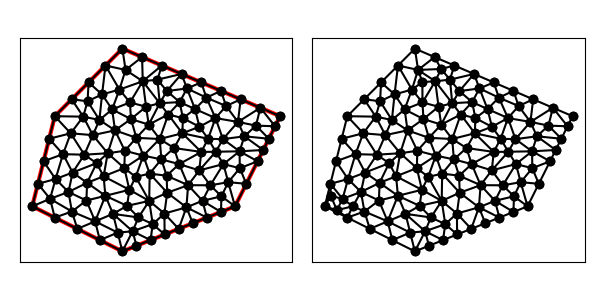

The file beside this chart, header and first rows:
1.500000000000000000e+01, 1.100000000000000000e+01, 8.000000000000000000e+00, 1.400000000000000000e+01, 5.000000000000000000e+00, 1.100000000000000000e+01, 4.000000000000000000e+00, 7.000000000000000000e+00, 8.000000000000000000e+00, 5.000000000000000000e+00, 1.300000000000000000e+01, 7.000000000000000000e+00, 4.250000000000000000e+00, 8.000000000000000000e+00, 4.000000000000000000e+00, 7.000000000000000000e+00, 4.791666666666666963e+00, 7.333333333333333037e+00, 4.347222222222222321e+00, 7.444444444444443754e+00, 1.000000000000000000e+00, 3.281681954856151551e-01
1.500000000000000000e+01, 1.100000000000000000e+01, 8.000000000000000000e+00, 1.400000000000000000e+01, 5.000000000000000000e+00, 1.100000000000000000e+01, 4.000000000000000000e+00, 7.000000000000000000e+00, 8.000000000000000000e+00, 5.000000000000000000e+00, 1.300000000000000000e+01, 7.000000000000000000e+00, 5.000000000000000000e+00, 6.500000000000000000e+00, 6.000000000000000000e+00, 6.000000000000000000e+00, 5.759961970899470707e+00, 6.769923941798941414e+00, 5.586653990299823569e+00, 6.423307980599648026e+00, 0.000000000000000000e+00, 5.000000000000000000e-01
1.500000000000000000e+01, 1.100000000000000000e+01, 8.000000000000000000e+00, 1.400000000000000000e+01, 5.000000000000000000e+00, 1.100000000000000000e+01, 4.000000000000000000e+00, 7.000000000000000000e+00, 8.000000000000000000e+00, 5.000000000000000000e+00, 1.300000000000000000e+01, 7.000000000000000000e+00, 6.402777777777776791e+00, 7.256944444444444642e+00, 7.246031746031745158e+00, 7.467757936507936734e+00, 6.434018464350566013e+00, 8.044025426733290018e+00, 6.694275996053362654e+00, 7.589575935895223502e+00, 0.000000000000000000e+00, 5.000000000000000000e-01
1.500000000000000000e+01, 1.100000000000000000e+01, 8.000000000000000000e+00, 1.400000000000000000e+01, 5.000000000000000000e+00, 1.100000000000000000e+01, 4.000000000000000000e+00, 7.000000000000000000e+00, 8.000000000000000000e+00, 5.000000000000000000e+00, 1.300000000000000000e+01, 7.000000000000000000e+00, 5.364630901414908060e+00, 9.315092274646273651e+00, 4.750000000000000000e+00, 1.000000000000000000e+01, 4.500000000000000000e+00, 9.000000000000000000e+00, 4.871543633804969353e+00, 9.438364091548757884e+00, 1.000000000000000000e+00, 5.000000000000000000e-01
1.500000000000000000e+01, 1.100000000000000000e+01, 8.000000000000000000e+00, 1.400000000000000000e+01, 5.000000000000000000e+00, 1.100000000000000000e+01, 4.000000000000000000e+00, 7.000000000000000000e+00, 8.000000000000000000e+00, 5.000000000000000000e+00, 1.300000000000000000e+01, 7.000000000000000000e+00, 6.402777777777776791e+00, 7.256944444444444642e+00, 6.791666666666666963e+00, 6.333333333333333037e+00, 7.246031746031745158e+00, 7.467757936507936734e+00, 6.813492063492063266e+00, 7.019345238095238138e+00, 0.000000000000000000e+00, 5.000000000000000000e-01
1.500000000000000000e+01, 1.100000000000000000e+01, 8.000000000000000000e+00, 1.400000000000000000e+01, 5.000000000000000000e+00, 1.100000000000000000e+01, 4.000000000000000000e+00, 7.000000000000000000e+00, 8.000000000000000000e+00, 5.000000000000000000e+00, 1.300000000000000000e+01, 7.000000000000000000e+00, 8.000000000000000000e+00, 5.000000000000000000e+00, 7.791666666666666963e+00, 5.833333333333333925e+00, 7.000000000000000000e+00, 5.500000000000000000e+00, 7.597222222222222321e+00, 5.444444444444445530e+00, 0.000000000000000000e+00, 5.000000000000000000e-01
1.500000000000000000e+01, 1.100000000000000000e+01, 8.000000000000000000e+00, 1.400000000000000000e+01, 5.000000000000000000e+00, 1.100000000000000000e+01, 4.000000000000000000e+00, 7.000000000000000000e+00, 8.000000000000000000e+00, 5.000000000000000000e+00, 1.300000000000000000e+01, 7.000000000000000000e+00, 7.583333333333333037e+00, 6.666666666666666963e+00, 6.791666666666666963e+00, 6.333333333333333037e+00, 7.791666666666666963e+00, 5.833333333333333925e+00, 7.388888888888889284e+00, 6.277777777777778567e+00, 0.000000000000000000e+00, 5.000000000000000000e-01
1.500000000000000000e+01, 1.100000000000000000e+01, 8.000000000000000000e+00, 1.400000000000000000e+01, 5.000000000000000000e+00, 1.100000000000000000e+01, 4.000000000000000000e+00, 7.000000000000000000e+00, 8.000000000000000000e+00, 5.000000000000000000e+00, 1.300000000000000000e+01, 7.000000000000000000e+00, 7.791666666666666963e+00, 5.833333333333333925e+00, 8.454364692655488511e+00, 5.893140037126887165e+00, 7.583333333333333037e+00, 6.666666666666666963e+00, 7.943121564218496466e+00, 6.131046679042295722e+00, 0.000000000000000000e+00, 5.000000000000000000e-01
1.500000000000000000e+01, 1.100000000000000000e+01, 8.000000000000000000e+00, 1.400000000000000000e+01, 5.000000000000000000e+00, 1.100000000000000000e+01, 4.000000000000000000e+00, 7.000000000000000000e+00, 8.000000000000000000e+00, 5.000000000000000000e+00, 1.300000000000000000e+01, 7.000000000000000000e+00, 5.033523202816403419e+00, 8.210781824896075776e+00, 5.364630901414908060e+00, 9.315092274646273651e+00, 4.500000000000000000e+00, 9.000000000000000000e+00, 4.966051368077104122e+00, 8.841958033180782550e+00, 1.000000000000000000e+00, 5.000000000000000000e-01
1.500000000000000000e+01, 1.100000000000000000e+01, 8.000000000000000000e+00, 1.400000000000000000e+01, 5.000000000000000000e+00, 1.100000000000000000e+01, 4.000000000000000000e+00, 7.000000000000000000e+00, 8.000000000000000000e+00, 5.000000000000000000e+00, 1.300000000000000000e+01, 7.000000000000000000e+00, 6.791666666666666963e+00, 6.333333333333333037e+00, 6.402777777777776791e+00, 7.256944444444444642e+00, 5.759961970899470707e+00, 6.769923941798941414e+00, 6.318135471781304524e+00, 6.786733906525573623e+00, 0.000000000000000000e+00, 5.000000000000000000e-01
1.500000000000000000e+01, 1.100000000000000000e+01, 8.000000000000000000e+00, 1.400000000000000000e+01, 5.000000000000000000e+00, 1.100000000000000000e+01, 4.000000000000000000e+00, 7.000000000000000000e+00, 8.000000000000000000e+00, 5.000000000000000000e+00, 1.300000000000000000e+01, 7.000000000000000000e+00, 8.109610686799793910e+00, 9.466403647551214107e+00, 7.348291645648543202e+00, 9.356070060851159553e+00, 8.086498728036806583e+00, 8.697478410525079084e+00, 7.848133686828380640e+00, 9.173317372975818174e+00, 0.000000000000000000e+00, 5.000000000000000000e-01
1.500000000000000000e+01, 1.100000000000000000e+01, 8.000000000000000000e+00, 1.400000000000000000e+01, 5.000000000000000000e+00, 1.100000000000000000e+01, 4.000000000000000000e+00, 7.000000000000000000e+00, 8.000000000000000000e+00, 5.000000000000000000e+00, 1.300000000000000000e+01, 7.000000000000000000e+00, 7.166666666666666075e+00, 8.333333333333333925e+00, 7.246031746031745158e+00, 7.467757936507936734e+00, 8.310963701049907115e+00, 7.733990925262477667e+00, 7.574554037916105820e+00, 7.845027398367915517e+00, 0.000000000000000000e+00, 5.000000000000000000e-01
1.500000000000000000e+01, 1.100000000000000000e+01, 8.000000000000000000e+00, 1.400000000000000000e+01, 5.000000000000000000e+00, 1.100000000000000000e+01, 4.000000000000000000e+00, 7.000000000000000000e+00, 8.000000000000000000e+00, 5.000000000000000000e+00, 1.300000000000000000e+01, 7.000000000000000000e+00, 6.690331562910881047e+00, 1.015985272819842500e+01, 6.311550865777286745e+00, 9.291675945002145554e+00, 7.348291645648543202e+00, 9.356070060851159553e+00, 6.783391358112236702e+00, 9.602532911350577294e+00, 0.000000000000000000e+00, 5.000000000000000000e-01
1.500000000000000000e+01, 1.100000000000000000e+01, 8.000000000000000000e+00, 1.400000000000000000e+01, 5.000000000000000000e+00, 1.100000000000000000e+01, 4.000000000000000000e+00, 7.000000000000000000e+00, 8.000000000000000000e+00, 5.000000000000000000e+00, 1.300000000000000000e+01, 7.000000000000000000e+00, 6.791666666666666963e+00, 6.333333333333333037e+00, 7.000000000000000000e+00, 5.500000000000000000e+00, 7.791666666666666963e+00, 5.833333333333333925e+00, 7.194444444444445530e+00, 5.888888888888888395e+00, 0.000000000000000000e+00, 5.000000000000000000e-01
1.500000000000000000e+01, 1.100000000000000000e+01, 8.000000000000000000e+00, 1.400000000000000000e+01, 5.000000000000000000e+00, 1.100000000000000000e+01, 4.000000000000000000e+00, 7.000000000000000000e+00, 8.000000000000000000e+00, 5.000000000000000000e+00, 1.300000000000000000e+01, 7.000000000000000000e+00, 7.583333333333333037e+00, 6.666666666666666963e+00, 8.454364692655488511e+00, 5.893140037126887165e+00, 8.712752525252525970e+00, 6.506313131313132381e+00, 8.250150183747114951e+00, 6.355373278368895207e+00, 0.000000000000000000e+00, 5.000000000000000000e-01
1.500000000000000000e+01, 1.100000000000000000e+01, 8.000000000000000000e+00, 1.400000000000000000e+01, 5.000000000000000000e+00, 1.100000000000000000e+01, 4.000000000000000000e+00, 7.000000000000000000e+00, 8.000000000000000000e+00, 5.000000000000000000e+00, 1.300000000000000000e+01, 7.000000000000000000e+00, 1.175000000000000000e+01, 6.500000000000000000e+00, 1.155615038465868416e+01, 7.245080367841151947e+00, 1.084264390017484914e+01, 6.955890249562878935e+00, 1.138293142827784443e+01, 6.900323539134677553e+00, 0.000000000000000000e+00, 5.000000000000000000e-01
1.500000000000000000e+01, 1.100000000000000000e+01, 8.000000000000000000e+00, 1.400000000000000000e+01, 5.000000000000000000e+00, 1.100000000000000000e+01, 4.000000000000000000e+00, 7.000000000000000000e+00, 8.000000000000000000e+00, 5.000000000000000000e+00, 1.300000000000000000e+01, 7.000000000000000000e+00, 1.175000000000000000e+01, 6.500000000000000000e+00, 1.084264390017484914e+01, 6.955890249562878935e+00, 1.112500000000000000e+01, 6.250000000000000000e+00, 1.123921463339161697e+01, 6.568630083187625424e+00, 0.000000000000000000e+00, 5.000000000000000000e-01
1.500000000000000000e+01, 1.100000000000000000e+01, 8.000000000000000000e+00, 1.400000000000000000e+01, 5.000000000000000000e+00, 1.100000000000000000e+01, 4.000000000000000000e+00, 7.000000000000000000e+00, 8.000000000000000000e+00, 5.000000000000000000e+00, 1.300000000000000000e+01, 7.000000000000000000e+00, 9.347074270469324375e+00, 6.209907427458798423e+00, 8.454364692655488511e+00, 5.893140037126887165e+00, 9.250000000000000000e+00, 5.500000000000000000e+00, 9.017146321041604295e+00, 5.867682488195228530e+00, 0.000000000000000000e+00, 5.000000000000000000e-01
1.500000000000000000e+01, 1.100000000000000000e+01, 8.000000000000000000e+00, 1.400000000000000000e+01, 5.000000000000000000e+00, 1.100000000000000000e+01, 4.000000000000000000e+00, 7.000000000000000000e+00, 8.000000000000000000e+00, 5.000000000000000000e+00, 1.300000000000000000e+01, 7.000000000000000000e+00, 7.583333333333333037e+00, 6.666666666666666963e+00, 8.712752525252525970e+00, 6.506313131313132381e+00, 8.209774971124891962e+00, 7.021287626696130602e+00, 8.168620276570250027e+00, 6.731422474891975760e+00, 0.000000000000000000e+00, 5.000000000000000000e-01
1.500000000000000000e+01, 1.100000000000000000e+01, 8.000000000000000000e+00, 1.400000000000000000e+01, 5.000000000000000000e+00, 1.100000000000000000e+01, 4.000000000000000000e+00, 7.000000000000000000e+00, 8.000000000000000000e+00, 5.000000000000000000e+00, 1.300000000000000000e+01, 7.000000000000000000e+00, 6.791666666666666963e+00, 6.333333333333333037e+00, 7.583333333333333037e+00, 6.666666666666666963e+00, 7.246031746031745158e+00, 7.467757936507936734e+00, 7.207010582010582311e+00, 6.822585978835978615e+00, 0.000000000000000000e+00, 5.000000000000000000e-01
1.500000000000000000e+01, 1.100000000000000000e+01, 8.000000000000000000e+00, 1.400000000000000000e+01, 5.000000000000000000e+00, 1.100000000000000000e+01, 4.000000000000000000e+00, 7.000000000000000000e+00, 8.000000000000000000e+00, 5.000000000000000000e+00, 1.300000000000000000e+01, 7.000000000000000000e+00, 8.000000000000000000e+00, 5.000000000000000000e+00, 8.625000000000000000e+00, 5.250000000000000000e+00, 8.454364692655488511e+00, 5.893140037126887165e+00, 8.359788230885163429e+00, 5.381046679042295722e+00, 0.000000000000000000e+00, 5.000000000000000000e-01
1.500000000000000000e+01, 1.100000000000000000e+01, 8.000000000000000000e+00, 1.400000000000000000e+01, 5.000000000000000000e+00, 1.100000000000000000e+01, 4.000000000000000000e+00, 7.000000000000000000e+00, 8.000000000000000000e+00, 5.000000000000000000e+00, 1.300000000000000000e+01, 7.000000000000000000e+00, 6.000000000000000000e+00, 6.000000000000000000e+00, 7.000000000000000000e+00, 5.500000000000000000e+00, 6.791666666666666963e+00, 6.333333333333333037e+00, 6.597222222222222321e+00, 5.944444444444443754e+00, 0.000000000000000000e+00, 5.000000000000000000e-01
1.500000000000000000e+01, 1.100000000000000000e+01, 8.000000000000000000e+00, 1.400000000000000000e+01, 5.000000000000000000e+00, 1.100000000000000000e+01, 4.000000000000000000e+00, 7.000000000000000000e+00, 8.000000000000000000e+00, 5.000000000000000000e+00, 1.300000000000000000e+01, 7.000000000000000000e+00, 9.875000000000000000e+00, 5.750000000000000000e+00, 1.050000000000000000e+01, 6.000000000000000000e+00, 9.865144311321074611e+00, 6.680889221697314362e+00, 1.008004810377369154e+01, 6.143629740565771158e+00, 0.000000000000000000e+00, 5.000000000000000000e-01
1.500000000000000000e+01, 1.100000000000000000e+01, 8.000000000000000000e+00, 1.400000000000000000e+01, 5.000000000000000000e+00, 1.100000000000000000e+01, 4.000000000000000000e+00, 7.000000000000000000e+00, 8.000000000000000000e+00, 5.000000000000000000e+00, 1.300000000000000000e+01, 7.000000000000000000e+00, 9.250000000000000000e+00, 5.500000000000000000e+00, 9.875000000000000000e+00, 5.750000000000000000e+00, 9.347074270469324375e+00, 6.209907427458798423e+00, 9.490691423489774792e+00, 5.819969142486265845e+00, 0.000000000000000000e+00, 5.000000000000000000e-01
1.500000000000000000e+01, 1.100000000000000000e+01, 8.000000000000000000e+00, 1.400000000000000000e+01, 5.000000000000000000e+00, 1.100000000000000000e+01, 4.000000000000000000e+00, 7.000000000000000000e+00, 8.000000000000000000e+00, 5.000000000000000000e+00, 1.300000000000000000e+01, 7.000000000000000000e+00, 9.190874627773808925e+00, 7.240994701970601355e+00, 8.712752525252525970e+00, 6.506313131313132381e+00, 9.347074270469324375e+00, 6.209907427458798423e+00, 9.083567141165220349e+00, 6.652405086914177978e+00, 0.000000000000000000e+00, 5.000000000000000000e-01
1.500000000000000000e+01, 1.100000000000000000e+01, 8.000000000000000000e+00, 1.400000000000000000e+01, 5.000000000000000000e+00, 1.100000000000000000e+01, 4.000000000000000000e+00, 7.000000000000000000e+00, 8.000000000000000000e+00, 5.000000000000000000e+00, 1.300000000000000000e+01, 7.000000000000000000e+00, 8.000000000000000000e+00, 5.000000000000000000e+00, 8.454364692655488511e+00, 5.893140037126887165e+00, 7.791666666666666963e+00, 5.833333333333333925e+00, 8.082010453107384862e+00, 5.575491123486739475e+00, 0.000000000000000000e+00, 5.000000000000000000e-01
1.500000000000000000e+01, 1.100000000000000000e+01, 8.000000000000000000e+00, 1.400000000000000000e+01, 5.000000000000000000e+00, 1.100000000000000000e+01, 4.000000000000000000e+00, 7.000000000000000000e+00, 8.000000000000000000e+00, 5.000000000000000000e+00, 1.300000000000000000e+01, 7.000000000000000000e+00, 9.250000000000000000e+00, 5.500000000000000000e+00, 8.454364692655488511e+00, 5.893140037126887165e+00, 8.625000000000000000e+00, 5.250000000000000000e+00, 8.776454897551829504e+00, 5.547713345708962684e+00, 0.000000000000000000e+00, 5.000000000000000000e-01
1.500000000000000000e+01, 1.100000000000000000e+01, 8.000000000000000000e+00, 1.400000000000000000e+01, 5.000000000000000000e+00, 1.100000000000000000e+01, 4.000000000000000000e+00, 7.000000000000000000e+00, 8.000000000000000000e+00, 5.000000000000000000e+00, 1.300000000000000000e+01, 7.000000000000000000e+00, 9.190874627773808925e+00, 7.240994701970601355e+00, 8.209774971124891962e+00, 7.021287626696130602e+00, 8.712752525252525970e+00, 6.506313131313132381e+00, 8.704467374717076211e+00, 6.922865153326621446e+00, 0.000000000000000000e+00, 5.000000000000000000e-01
1.500000000000000000e+01, 1.100000000000000000e+01, 8.000000000000000000e+00, 1.400000000000000000e+01, 5.000000000000000000e+00, 1.100000000000000000e+01, 4.000000000000000000e+00, 7.000000000000000000e+00, 8.000000000000000000e+00, 5.000000000000000000e+00, 1.300000000000000000e+01, 7.000000000000000000e+00, 7.246031746031745158e+00, 7.467757936507936734e+00, 8.209774971124891962e+00, 7.021287626696130602e+00, 8.310963701049907115e+00, 7.733990925262477667e+00, 7.922256806068848078e+00, 7.407678829488848038e+00, 0.000000000000000000e+00, 5.000000000000000000e-01
1.500000000000000000e+01, 1.100000000000000000e+01, 8.000000000000000000e+00, 1.400000000000000000e+01, 5.000000000000000000e+00, 1.100000000000000000e+01, 4.000000000000000000e+00, 7.000000000000000000e+00, 8.000000000000000000e+00, 5.000000000000000000e+00, 1.300000000000000000e+01, 7.000000000000000000e+00, 7.246031746031745158e+00, 7.467757936507936734e+00, 7.583333333333333037e+00, 6.666666666666666963e+00, 8.209774971124891962e+00, 7.021287626696130602e+00, 7.679713350163322794e+00, 7.051904076623578987e+00, 0.000000000000000000e+00, 5.000000000000000000e-01
1.500000000000000000e+01, 1.100000000000000000e+01, 8.000000000000000000e+00, 1.400000000000000000e+01, 5.000000000000000000e+00, 1.100000000000000000e+01, 4.000000000000000000e+00, 7.000000000000000000e+00, 8.000000000000000000e+00, 5.000000000000000000e+00, 1.300000000000000000e+01, 7.000000000000000000e+00, 6.434018464350566013e+00, 8.044025426733290018e+00, 7.246031746031745158e+00, 7.467757936507936734e+00, 7.166666666666666075e+00, 8.333333333333333925e+00, 6.948905625682992415e+00, 7.948372232191520226e+00, 0.000000000000000000e+00, 5.000000000000000000e-01
1.500000000000000000e+01, 1.100000000000000000e+01, 8.000000000000000000e+00, 1.400000000000000000e+01, 5.000000000000000000e+00, 1.100000000000000000e+01, 4.000000000000000000e+00, 7.000000000000000000e+00, 8.000000000000000000e+00, 5.000000000000000000e+00, 1.300000000000000000e+01, 7.000000000000000000e+00, 6.690331562910881047e+00, 1.015985272819842500e+01, 5.706936160470290176e+00, 1.024051074355985946e+01, 6.311550865777286745e+00, 9.291675945002145554e+00, 6.236272863052819027e+00, 9.897346472253476080e+00, 0.000000000000000000e+00, 5.000000000000000000e-01
1.500000000000000000e+01, 1.100000000000000000e+01, 8.000000000000000000e+00, 1.400000000000000000e+01, 5.000000000000000000e+00, 1.100000000000000000e+01, 4.000000000000000000e+00, 7.000000000000000000e+00, 8.000000000000000000e+00, 5.000000000000000000e+00, 1.300000000000000000e+01, 7.000000000000000000e+00, 4.000000000000000000e+00, 7.000000000000000000e+00, 5.000000000000000000e+00, 6.500000000000000000e+00, 4.791666666666666963e+00, 7.333333333333333037e+00, 4.597222222222222321e+00, 6.944444444444443754e+00, 1.000000000000000000e+00, 3.281681954856151551e-01
1.500000000000000000e+01, 1.100000000000000000e+01, 8.000000000000000000e+00, 1.400000000000000000e+01, 5.000000000000000000e+00, 1.100000000000000000e+01, 4.000000000000000000e+00, 7.000000000000000000e+00, 8.000000000000000000e+00, 5.000000000000000000e+00, 1.300000000000000000e+01, 7.000000000000000000e+00, 6.791666666666666963e+00, 6.333333333333333037e+00, 5.759961970899470707e+00, 6.769923941798941414e+00, 6.000000000000000000e+00, 6.000000000000000000e+00, 6.183876212522046778e+00, 6.367752425044091780e+00, 0.000000000000000000e+00, 5.000000000000000000e-01
1.500000000000000000e+01, 1.100000000000000000e+01, 8.000000000000000000e+00, 1.400000000000000000e+01, 5.000000000000000000e+00, 1.100000000000000000e+01, 4.000000000000000000e+00, 7.000000000000000000e+00, 8.000000000000000000e+00, 5.000000000000000000e+00, 1.300000000000000000e+01, 7.000000000000000000e+00, 5.759961970899470707e+00, 6.769923941798941414e+00, 6.402777777777776791e+00, 7.256944444444444642e+00, 5.608188430158279836e+00, 7.637983899321702630e+00, 5.923642726278508519e+00, 7.221617428521696525e+00, 0.000000000000000000e+00, 4.494011052478596446e-01
1.500000000000000000e+01, 1.100000000000000000e+01, 8.000000000000000000e+00, 1.400000000000000000e+01, 5.000000000000000000e+00, 1.100000000000000000e+01, 4.000000000000000000e+00, 7.000000000000000000e+00, 8.000000000000000000e+00, 5.000000000000000000e+00, 1.300000000000000000e+01, 7.000000000000000000e+00, 6.402777777777776791e+00, 7.256944444444444642e+00, 6.434018464350566013e+00, 8.044025426733290018e+00, 5.608188430158279836e+00, 7.637983899321702630e+00, 6.148328224095540584e+00, 7.646317923499812430e+00, 0.000000000000000000e+00, 4.494011052478596446e-01
1.500000000000000000e+01, 1.100000000000000000e+01, 8.000000000000000000e+00, 1.400000000000000000e+01, 5.000000000000000000e+00, 1.100000000000000000e+01, 4.000000000000000000e+00, 7.000000000000000000e+00, 8.000000000000000000e+00, 5.000000000000000000e+00, 1.300000000000000000e+01, 7.000000000000000000e+00, 4.500000000000000000e+00, 9.000000000000000000e+00, 4.250000000000000000e+00, 8.000000000000000000e+00, 5.033523202816403419e+00, 8.210781824896075776e+00, 4.594507734272134769e+00, 8.403593941632024666e+00, 1.000000000000000000e+00, 5.000000000000000000e-01
1.500000000000000000e+01, 1.100000000000000000e+01, 8.000000000000000000e+00, 1.400000000000000000e+01, 5.000000000000000000e+00, 1.100000000000000000e+01, 4.000000000000000000e+00, 7.000000000000000000e+00, 8.000000000000000000e+00, 5.000000000000000000e+00, 1.300000000000000000e+01, 7.000000000000000000e+00, 5.759961970899470707e+00, 6.769923941798941414e+00, 5.608188430158279836e+00, 7.637983899321702630e+00, 4.791666666666666963e+00, 7.333333333333333037e+00, 5.386605689241473094e+00, 7.247080391484658435e+00, 0.000000000000000000e+00, 3.281681954856151551e-01
1.500000000000000000e+01, 1.100000000000000000e+01, 8.000000000000000000e+00, 1.400000000000000000e+01, 5.000000000000000000e+00, 1.100000000000000000e+01, 4.000000000000000000e+00, 7.000000000000000000e+00, 8.000000000000000000e+00, 5.000000000000000000e+00, 1.300000000000000000e+01, 7.000000000000000000e+00, 5.033523202816403419e+00, 8.210781824896075776e+00, 5.791642884322678597e+00, 8.499904870624048314e+00, 5.364630901414908060e+00, 9.315092274646273651e+00, 5.396598996184663655e+00, 8.675259656722133172e+00, 0.000000000000000000e+00, 5.000000000000000000e-01
1.500000000000000000e+01, 1.100000000000000000e+01, 8.000000000000000000e+00, 1.400000000000000000e+01, 5.000000000000000000e+00, 1.100000000000000000e+01, 4.000000000000000000e+00, 7.000000000000000000e+00, 8.000000000000000000e+00, 5.000000000000000000e+00, 1.300000000000000000e+01, 7.000000000000000000e+00, 5.791642884322678597e+00, 8.499904870624048314e+00, 5.033523202816403419e+00, 8.210781824896075776e+00, 5.608188430158279836e+00, 7.637983899321702630e+00, 5.477784839099119729e+00, 8.116223531613941944e+00, 0.000000000000000000e+00, 4.494011052478596446e-01
1.500000000000000000e+01, 1.100000000000000000e+01, 8.000000000000000000e+00, 1.400000000000000000e+01, 5.000000000000000000e+00, 1.100000000000000000e+01, 4.000000000000000000e+00, 7.000000000000000000e+00, 8.000000000000000000e+00, 5.000000000000000000e+00, 1.300000000000000000e+01, 7.000000000000000000e+00, 4.791666666666666963e+00, 7.333333333333333037e+00, 5.033523202816403419e+00, 8.210781824896075776e+00, 4.250000000000000000e+00, 8.000000000000000000e+00, 4.691729956494357090e+00, 7.848038386076470196e+00, 1.000000000000000000e+00, 3.281681954856151551e-01
1.500000000000000000e+01, 1.100000000000000000e+01, 8.000000000000000000e+00, 1.400000000000000000e+01, 5.000000000000000000e+00, 1.100000000000000000e+01, 4.000000000000000000e+00, 7.000000000000000000e+00, 8.000000000000000000e+00, 5.000000000000000000e+00, 1.300000000000000000e+01, 7.000000000000000000e+00, 5.759961970899470707e+00, 6.769923941798941414e+00, 4.791666666666666963e+00, 7.333333333333333037e+00, 5.000000000000000000e+00, 6.500000000000000000e+00, 5.183876212522045890e+00, 6.867752425044091780e+00, 0.000000000000000000e+00, 3.281681954856151551e-01
1.500000000000000000e+01, 1.100000000000000000e+01, 8.000000000000000000e+00, 1.400000000000000000e+01, 5.000000000000000000e+00, 1.100000000000000000e+01, 4.000000000000000000e+00, 7.000000000000000000e+00, 8.000000000000000000e+00, 5.000000000000000000e+00, 1.300000000000000000e+01, 7.000000000000000000e+00, 5.033523202816403419e+00, 8.210781824896075776e+00, 4.791666666666666963e+00, 7.333333333333333037e+00, 5.608188430158279836e+00, 7.637983899321702630e+00, 5.144459433213783406e+00, 7.727366352517037740e+00, 0.000000000000000000e+00, 3.281681954856151551e-01
1.500000000000000000e+01, 1.100000000000000000e+01, 8.000000000000000000e+00, 1.400000000000000000e+01, 5.000000000000000000e+00, 1.100000000000000000e+01, 4.000000000000000000e+00, 7.000000000000000000e+00, 8.000000000000000000e+00, 5.000000000000000000e+00, 1.300000000000000000e+01, 7.000000000000000000e+00, 1.062500000000000000e+01, 1.287500000000000000e+01, 1.086706302266707702e+01, 1.223148038622317912e+01, 1.150000000000000000e+01, 1.250000000000000000e+01, 1.099735434088902508e+01, 1.253549346207439363e+01, 1.000000000000000000e+00, 5.000000000000000000e-01
1.500000000000000000e+01, 1.100000000000000000e+01, 8.000000000000000000e+00, 1.400000000000000000e+01, 5.000000000000000000e+00, 1.100000000000000000e+01, 4.000000000000000000e+00, 7.000000000000000000e+00, 8.000000000000000000e+00, 5.000000000000000000e+00, 1.300000000000000000e+01, 7.000000000000000000e+00, 7.672813215063786885e+00, 1.037155287046239849e+01, 7.348291645648543202e+00, 9.356070060851159553e+00, 8.109610686799793910e+00, 9.466403647551214107e+00, 7.710238515837374962e+00, 9.731342192954924641e+00, 0.000000000000000000e+00, 5.000000000000000000e-01
1.500000000000000000e+01, 1.100000000000000000e+01, 8.000000000000000000e+00, 1.400000000000000000e+01, 5.000000000000000000e+00, 1.100000000000000000e+01, 4.000000000000000000e+00, 7.000000000000000000e+00, 8.000000000000000000e+00, 5.000000000000000000e+00, 1.300000000000000000e+01, 7.000000000000000000e+00, 9.190874627773808925e+00, 7.240994701970601355e+00, 9.865144311321074611e+00, 6.680889221697314362e+00, 9.988935864606636628e+00, 7.603563340228182810e+00, 9.681651601233840054e+00, 7.175149087965365879e+00, 0.000000000000000000e+00, 5.000000000000000000e-01
1.500000000000000000e+01, 1.100000000000000000e+01, 8.000000000000000000e+00, 1.400000000000000000e+01, 5.000000000000000000e+00, 1.100000000000000000e+01, 4.000000000000000000e+00, 7.000000000000000000e+00, 8.000000000000000000e+00, 5.000000000000000000e+00, 1.300000000000000000e+01, 7.000000000000000000e+00, 9.347074270469324375e+00, 6.209907427458798423e+00, 9.865144311321074611e+00, 6.680889221697314362e+00, 9.190874627773808925e+00, 7.240994701970601355e+00, 9.467697736521403229e+00, 6.710597117042238047e+00, 0.000000000000000000e+00, 5.000000000000000000e-01
1.500000000000000000e+01, 1.100000000000000000e+01, 8.000000000000000000e+00, 1.400000000000000000e+01, 5.000000000000000000e+00, 1.100000000000000000e+01, 4.000000000000000000e+00, 7.000000000000000000e+00, 8.000000000000000000e+00, 5.000000000000000000e+00, 1.300000000000000000e+01, 7.000000000000000000e+00, 9.210791496799895839e+00, 8.451515710636050116e+00, 9.190874627773808925e+00, 7.240994701970601355e+00, 9.988935864606636628e+00, 7.603563340228182810e+00, 9.463533996393445946e+00, 7.765357917611612315e+00, 0.000000000000000000e+00, 5.000000000000000000e-01
1.500000000000000000e+01, 1.100000000000000000e+01, 8.000000000000000000e+00, 1.400000000000000000e+01, 5.000000000000000000e+00, 1.100000000000000000e+01, 4.000000000000000000e+00, 7.000000000000000000e+00, 8.000000000000000000e+00, 5.000000000000000000e+00, 1.300000000000000000e+01, 7.000000000000000000e+00, 8.209774971124891962e+00, 7.021287626696130602e+00, 9.190874627773808925e+00, 7.240994701970601355e+00, 8.310963701049907115e+00, 7.733990925262477667e+00, 8.570537766649536593e+00, 7.332091084643070467e+00, 0.000000000000000000e+00, 5.000000000000000000e-01
1.500000000000000000e+01, 1.100000000000000000e+01, 8.000000000000000000e+00, 1.400000000000000000e+01, 5.000000000000000000e+00, 1.100000000000000000e+01, 4.000000000000000000e+00, 7.000000000000000000e+00, 8.000000000000000000e+00, 5.000000000000000000e+00, 1.300000000000000000e+01, 7.000000000000000000e+00, 9.347074270469324375e+00, 6.209907427458798423e+00, 8.712752525252525970e+00, 6.506313131313132381e+00, 8.454364692655488511e+00, 5.893140037126887165e+00, 8.838063829459112952e+00, 6.203120198632938731e+00, 0.000000000000000000e+00, 5.000000000000000000e-01
1.500000000000000000e+01, 1.100000000000000000e+01, 8.000000000000000000e+00, 1.400000000000000000e+01, 5.000000000000000000e+00, 1.100000000000000000e+01, 4.000000000000000000e+00, 7.000000000000000000e+00, 8.000000000000000000e+00, 5.000000000000000000e+00, 1.300000000000000000e+01, 7.000000000000000000e+00, 9.875000000000000000e+00, 5.750000000000000000e+00, 9.865144311321074611e+00, 6.680889221697314362e+00, 9.347074270469324375e+00, 6.209907427458798423e+00, 9.695739527263466329e+00, 6.213598883052037003e+00, 0.000000000000000000e+00, 5.000000000000000000e-01
1.500000000000000000e+01, 1.100000000000000000e+01, 8.000000000000000000e+00, 1.400000000000000000e+01, 5.000000000000000000e+00, 1.100000000000000000e+01, 4.000000000000000000e+00, 7.000000000000000000e+00, 8.000000000000000000e+00, 5.000000000000000000e+00, 1.300000000000000000e+01, 7.000000000000000000e+00, 6.434018464350566013e+00, 8.044025426733290018e+00, 7.166666666666666075e+00, 8.333333333333333925e+00, 6.855246830036728412e+00, 8.916133020336930670e+00, 6.818643987017988017e+00, 8.431163926801184871e+00, 0.000000000000000000e+00, 5.000000000000000000e-01
1.500000000000000000e+01, 1.100000000000000000e+01, 8.000000000000000000e+00, 1.400000000000000000e+01, 5.000000000000000000e+00, 1.100000000000000000e+01, 4.000000000000000000e+00, 7.000000000000000000e+00, 8.000000000000000000e+00, 5.000000000000000000e+00, 1.300000000000000000e+01, 7.000000000000000000e+00, 1.213151848824413293e+01, 1.091697596968503525e+01, 1.172786463573272187e+01, 1.182335081670968613e+01, 1.122382711978089453e+01, 1.131766060326061485e+01, 1.169440341458591526e+01, 1.135266246321844541e+01, 0.000000000000000000e+00, 5.000000000000000000e-01
1.500000000000000000e+01, 1.100000000000000000e+01, 8.000000000000000000e+00, 1.400000000000000000e+01, 5.000000000000000000e+00, 1.100000000000000000e+01, 4.000000000000000000e+00, 7.000000000000000000e+00, 8.000000000000000000e+00, 5.000000000000000000e+00, 1.300000000000000000e+01, 7.000000000000000000e+00, 5.608188430158279836e+00, 7.637983899321702630e+00, 6.434018464350566013e+00, 8.044025426733290018e+00, 5.791642884322678597e+00, 8.499904870624048314e+00, 5.944616592943841482e+00, 8.060638065559679433e+00, 0.000000000000000000e+00, 4.494011052478596446e-01
1.500000000000000000e+01, 1.100000000000000000e+01, 8.000000000000000000e+00, 1.400000000000000000e+01, 5.000000000000000000e+00, 1.100000000000000000e+01, 4.000000000000000000e+00, 7.000000000000000000e+00, 8.000000000000000000e+00, 5.000000000000000000e+00, 1.300000000000000000e+01, 7.000000000000000000e+00, 8.310963701049907115e+00, 7.733990925262477667e+00, 8.086498728036806583e+00, 8.697478410525079084e+00, 7.166666666666666075e+00, 8.333333333333333925e+00, 7.854709698584460220e+00, 8.254934223040296004e+00, 0.000000000000000000e+00, 5.000000000000000000e-01
1.500000000000000000e+01, 1.100000000000000000e+01, 8.000000000000000000e+00, 1.400000000000000000e+01, 5.000000000000000000e+00, 1.100000000000000000e+01, 4.000000000000000000e+00, 7.000000000000000000e+00, 8.000000000000000000e+00, 5.000000000000000000e+00, 1.300000000000000000e+01, 7.000000000000000000e+00, 5.706936160470290176e+00, 1.024051074355985946e+01, 6.262595920729553178e+00, 1.098001737289171942e+01, 5.000000000000000000e+00, 1.100000000000000000e+01, 5.656510693733281414e+00, 1.074017603881719118e+01, 1.000000000000000000e+00, 5.000000000000000000e-01
1.500000000000000000e+01, 1.100000000000000000e+01, 8.000000000000000000e+00, 1.400000000000000000e+01, 5.000000000000000000e+00, 1.100000000000000000e+01, 4.000000000000000000e+00, 7.000000000000000000e+00, 8.000000000000000000e+00, 5.000000000000000000e+00, 1.300000000000000000e+01, 7.000000000000000000e+00, 6.311550865777286745e+00, 9.291675945002145554e+00, 5.364630901414908060e+00, 9.315092274646273651e+00, 5.791642884322678597e+00, 8.499904870624048314e+00, 5.822608217171624467e+00, 9.035557696757487989e+00, 0.000000000000000000e+00, 5.000000000000000000e-01
1.500000000000000000e+01, 1.100000000000000000e+01, 8.000000000000000000e+00, 1.400000000000000000e+01, 5.000000000000000000e+00, 1.100000000000000000e+01, 4.000000000000000000e+00, 7.000000000000000000e+00, 8.000000000000000000e+00, 5.000000000000000000e+00, 1.300000000000000000e+01, 7.000000000000000000e+00, 5.706936160470290176e+00, 1.024051074355985946e+01, 4.750000000000000000e+00, 1.000000000000000000e+01, 5.364630901414908060e+00, 9.315092274646273651e+00, 5.273855687295065486e+00, 9.851867672735378889e+00, 1.000000000000000000e+00, 5.000000000000000000e-01
1.500000000000000000e+01, 1.100000000000000000e+01, 8.000000000000000000e+00, 1.400000000000000000e+01, 5.000000000000000000e+00, 1.100000000000000000e+01, 4.000000000000000000e+00, 7.000000000000000000e+00, 8.000000000000000000e+00, 5.000000000000000000e+00, 1.300000000000000000e+01, 7.000000000000000000e+00, 5.364630901414908060e+00, 9.315092274646273651e+00, 6.311550865777286745e+00, 9.291675945002145554e+00, 5.706936160470290176e+00, 1.024051074355985946e+01, 5.794372642554161068e+00, 9.615759654402760148e+00, 0.000000000000000000e+00, 5.000000000000000000e-01
1.500000000000000000e+01, 1.100000000000000000e+01, 8.000000000000000000e+00, 1.400000000000000000e+01, 5.000000000000000000e+00, 1.100000000000000000e+01, 4.000000000000000000e+00, 7.000000000000000000e+00, 8.000000000000000000e+00, 5.000000000000000000e+00, 1.300000000000000000e+01, 7.000000000000000000e+00, 6.855246830036728412e+00, 8.916133020336930670e+00, 5.791642884322678597e+00, 8.499904870624048314e+00, 6.434018464350566013e+00, 8.044025426733290018e+00, 6.360302726236657378e+00, 8.486687772564756926e+00, 0.000000000000000000e+00, 5.000000000000000000e-01
1.500000000000000000e+01, 1.100000000000000000e+01, 8.000000000000000000e+00, 1.400000000000000000e+01, 5.000000000000000000e+00, 1.100000000000000000e+01, 4.000000000000000000e+00, 7.000000000000000000e+00, 8.000000000000000000e+00, 5.000000000000000000e+00, 1.300000000000000000e+01, 7.000000000000000000e+00, 7.348291645648543202e+00, 9.356070060851159553e+00, 6.311550865777286745e+00, 9.291675945002145554e+00, 6.855246830036728412e+00, 8.916133020336930670e+00, 6.838363113820851602e+00, 9.187959675396745851e+00, 0.000000000000000000e+00, 5.000000000000000000e-01
... 131 more rows
